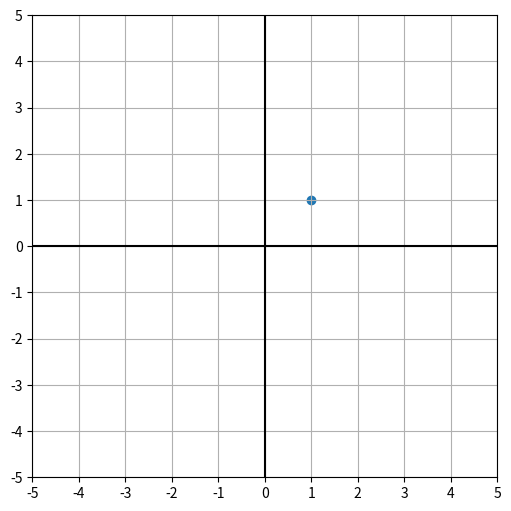
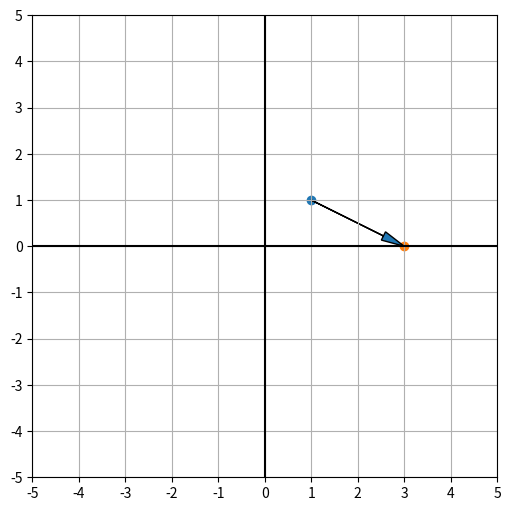
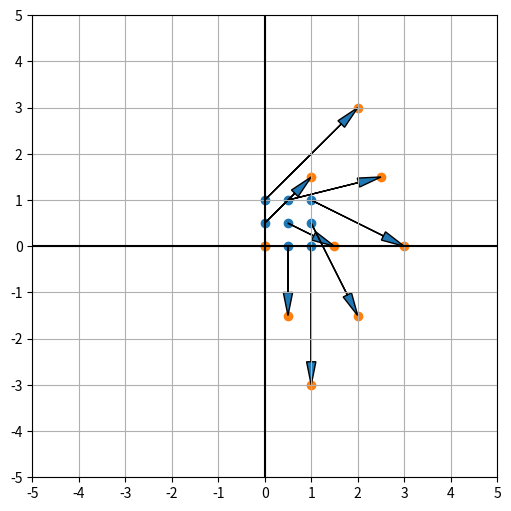
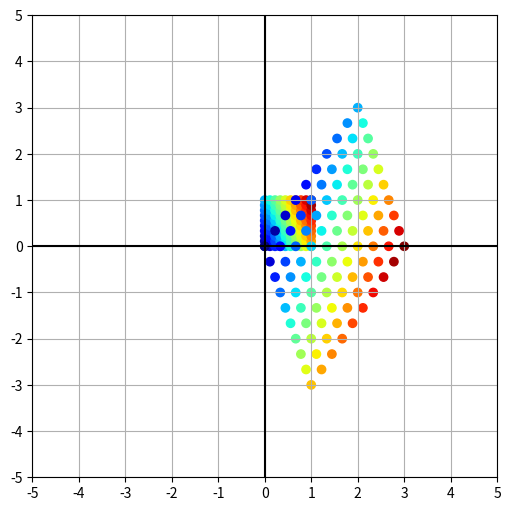
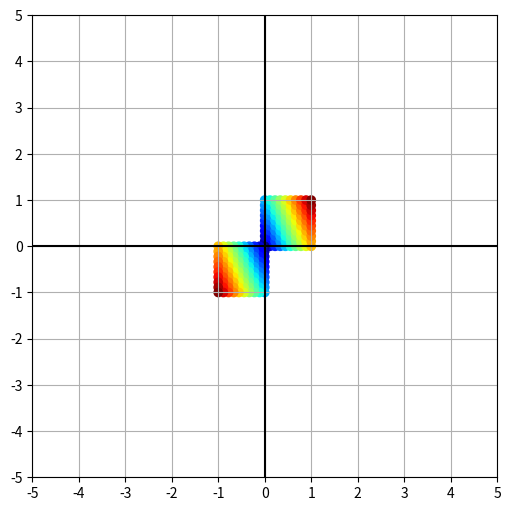

These figures' Python source, in order:
#!/usr/bin/env python
# coding: utf-8

# In[1]:


import numpy as np
import matplotlib.pyplot as plt


# In[2]:


def plane(xmin=[-5, 5], ymin=[-5, 5]):
    plt.plot(xmin, [0, 0], color="black")
    plt.plot([0, 0], ymin, color="black")
    plt.xlim(xmin)
    plt.ylim(ymin)
    plt.xticks(np.arange(xmin[0], xmin[1]+1))
    plt.yticks(np.arange(ymin[0], ymin[1]+1))
    plt.grid()


# In[3]:


x = np.array([1, 1])

plt.figure(figsize=[6, 6])
plt.scatter(x[0], x[1])
plane()
None


# In[4]:


A = np.array([[1, 2], [-3, 3]])
y = A @ x
print(y)

plt.figure(figsize=[6, 6])
plt.scatter(x[0], x[1])
plt.scatter(y[0], y[1])
plt.arrow(*x, *(y-x), head_width=0.2, head_length=0.5, length_includes_head=True)
plane()
None


# In[5]:


x1 = np.repeat(np.linspace(0, 1, 3), 3)
x2 = np.tile(np.linspace(0, 1, 3), 3)
X = np.vstack([x1, x2])

A = np.array([[1, 2], [-3, 3]])
Y = A @ X

plt.figure(figsize=[6, 6])
plt.scatter(X[0], X[1])
plt.scatter(Y[0], Y[1])
for i in range(9):
    # if i % 10 in (0, 5, 9):
    x = X[:, i]
    y = Y[:, i]
    plt.arrow(*x, *(y-x), head_width=0.2, head_length=0.5, length_includes_head=True)
plane()
None


# In[6]:


import matplotlib.cm as cm

x1 = np.repeat(np.linspace(0, 1, 10), 10)
x2 = np.tile(np.linspace(0, 1, 10), 10)
X = np.vstack([x1, x2])

A = np.array([[1, 2], [-3, 3]])
Y = A @ X

plt.figure(figsize=[6, 6])
colors = cm.jet(0.7 * X[0] + 0.3 * X[1])
plt.scatter(X[0], X[1], color=colors)
plt.scatter(Y[0], Y[1], color=colors)
plane()
None


# In[7]:


np.linalg.eig(A)


# In[8]:


import matplotlib.cm as cm

x1 = np.repeat(np.linspace(0, 1, 10), 10)
x2 = np.tile(np.linspace(0, 1, 10), 10)
X = np.vstack([x1, x2])

A = np.array([[-1, 0], [0, -1]])
Y = A @ X

plt.figure(figsize=[6, 6])
colors = cm.jet(0.7 * X[0] + 0.3 * X[1])
plt.scatter(X[0], X[1], color=colors)
plt.scatter(Y[0], Y[1], color=colors)
plane()
None


# In[9]:


np.linalg.eig(A)

